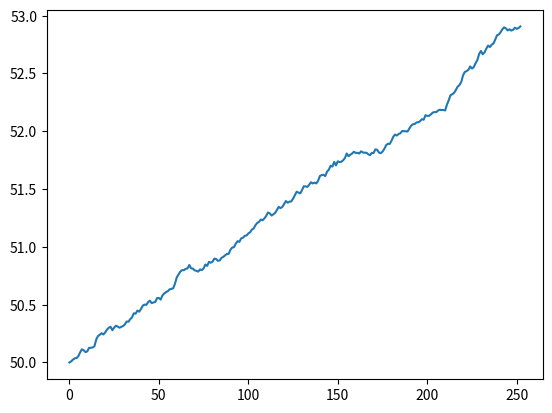

Generate this figure with matplotlib:
import numpy as np
import pandas as pd
import matplotlib.pyplot as plt

NUM_OF_SIMULATIONS = 1000

def stock_monte_carlo(S0, mu, sigma, N=252):
    result = []

    # number of simulations - possible S(t) realizations (of the process)
    for _ in range(NUM_OF_SIMULATIONS):
        prices = [S0]
        for _ in range(N):
            # we simulate the change day by day (t=1)
            stock_price = prices[-1] * np.exp((mu - 0.5 * sigma ** 2) +
                                              sigma * np.random.normal())
            prices.append(stock_price)

        result.append(prices)

    simulation_data = pd.DataFrame(result)
    # the given columns will contain the time series for a given simulation
    simulation_data = simulation_data.T

    simulation_data['mean'] = simulation_data.mean(axis=1)

    plt.plot(simulation_data['mean'])
    plt.show()

    print('Prediction for future stock price: $%.2f' % float(simulation_data['mean'].tail(1).iloc[0]))

if __name__ == '__main__':
    stock_monte_carlo(50, 0.0002, 0.01)

